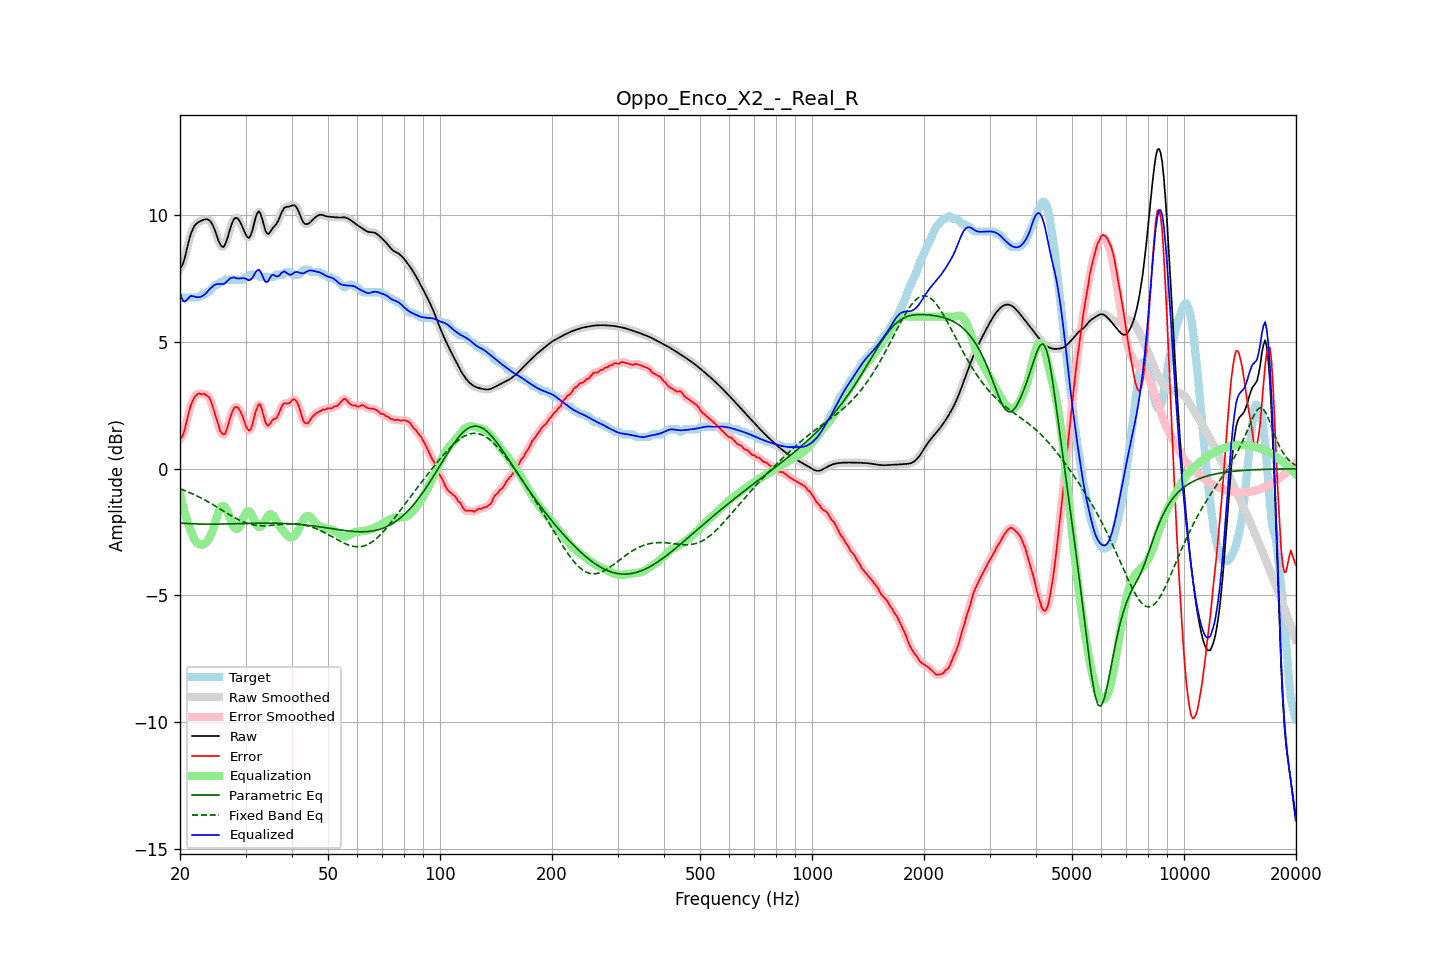

The table this chart was drawn from, first rows:
frequency, raw, error, smoothed, error_smoothed, equalization, parametric_eq, fixed_band_eq, equalized_raw, equalized_smoothed, target
20.00, 7.92, 1.20, 7.90, 1.16, -0.97, -2.14, -0.79, 6.96, 6.93, 6.73
20.20, 7.98, 1.22, 8.00, 1.25, -1.24, -2.15, -0.82, 6.74, 6.76, 6.76
20.40, 8.12, 1.36, 8.15, 1.39, -1.50, -2.15, -0.84, 6.62, 6.65, 6.76
20.61, 8.33, 1.57, 8.34, 1.57, -1.74, -2.16, -0.86, 6.59, 6.60, 6.76
20.81, 8.60, 1.84, 8.59, 1.83, -1.95, -2.16, -0.89, 6.65, 6.64, 6.76
21.02, 8.86, 2.10, 8.86, 2.10, -2.15, -2.16, -0.92, 6.71, 6.71, 6.76
21.23, 9.11, 2.35, 9.10, 2.34, -2.32, -2.17, -0.94, 6.79, 6.78, 6.76
21.44, 9.31, 2.55, 9.30, 2.54, -2.48, -2.17, -0.97, 6.83, 6.82, 6.76
21.66, 9.46, 2.69, 9.46, 2.70, -2.65, -2.17, -1.00, 6.80, 6.81, 6.76
21.87, 9.58, 2.82, 9.58, 2.82, -2.79, -2.18, -1.03, 6.80, 6.79, 6.76
22.09, 9.66, 2.90, 9.66, 2.90, -2.88, -2.18, -1.06, 6.78, 6.78, 6.76
22.31, 9.71, 2.95, 9.71, 2.95, -2.94, -2.18, -1.09, 6.77, 6.77, 6.76
22.54, 9.75, 2.98, 9.75, 2.96, -2.98, -2.18, -1.12, 6.77, 6.77, 6.77
22.76, 9.78, 2.93, 9.78, 2.96, -2.99, -2.18, -1.15, 6.79, 6.79, 6.85
22.99, 9.81, 2.95, 9.81, 2.95, -2.99, -2.18, -1.18, 6.82, 6.82, 6.86
23.22, 9.83, 2.96, 9.83, 2.94, -2.97, -2.18, -1.22, 6.86, 6.86, 6.87
23.45, 9.84, 2.90, 9.85, 2.92, -2.93, -2.18, -1.25, 6.92, 6.92, 6.94
23.69, 9.84, 2.88, 9.84, 2.88, -2.86, -2.19, -1.29, 6.98, 6.98, 6.96
23.92, 9.82, 2.82, 9.81, 2.81, -2.76, -2.19, -1.32, 7.05, 7.05, 6.99
24.16, 9.76, 2.70, 9.75, 2.70, -2.64, -2.19, -1.36, 7.12, 7.12, 7.05
24.40, 9.66, 2.53, 9.65, 2.53, -2.48, -2.19, -1.40, 7.18, 7.18, 7.13
24.65, 9.52, 2.33, 9.52, 2.33, -2.29, -2.19, -1.43, 7.23, 7.23, 7.20
24.89, 9.36, 2.10, 9.35, 2.11, -2.09, -2.18, -1.47, 7.27, 7.26, 7.26
25.14, 9.18, 1.92, 9.17, 1.89, -1.89, -2.18, -1.51, 7.29, 7.29, 7.26
25.39, 8.99, 1.70, 9.00, 1.69, -1.70, -2.18, -1.55, 7.29, 7.29, 7.29
25.65, 8.86, 1.49, 8.85, 1.52, -1.56, -2.18, -1.59, 7.29, 7.29, 7.36
25.91, 8.77, 1.41, 8.77, 1.39, -1.48, -2.18, -1.63, 7.29, 7.29, 7.36
26.16, 8.75, 1.35, 8.77, 1.35, -1.46, -2.18, -1.67, 7.29, 7.30, 7.40
26.43, 8.84, 1.38, 8.85, 1.41, -1.51, -2.18, -1.71, 7.32, 7.33, 7.46
26.69, 9.01, 1.54, 9.00, 1.54, -1.62, -2.18, -1.75, 7.39, 7.38, 7.46
26.96, 9.21, 1.75, 9.21, 1.74, -1.76, -2.18, -1.78, 7.44, 7.45, 7.46
27.23, 9.43, 1.97, 9.43, 1.97, -1.93, -2.17, -1.82, 7.50, 7.50, 7.46
27.50, 9.63, 2.17, 9.63, 2.17, -2.09, -2.17, -1.86, 7.54, 7.53, 7.46
27.77, 9.78, 2.32, 9.78, 2.32, -2.24, -2.17, -1.89, 7.54, 7.54, 7.46
28.05, 9.88, 2.42, 9.87, 2.41, -2.34, -2.17, -1.93, 7.55, 7.54, 7.46
28.33, 9.90, 2.44, 9.90, 2.44, -2.38, -2.17, -1.96, 7.52, 7.52, 7.46
28.62, 9.87, 2.41, 9.87, 2.41, -2.36, -2.17, -2.00, 7.51, 7.51, 7.46
28.90, 9.78, 2.32, 9.78, 2.32, -2.28, -2.16, -2.03, 7.51, 7.50, 7.46
29.19, 9.66, 2.20, 9.66, 2.20, -2.15, -2.16, -2.06, 7.51, 7.51, 7.46
29.48, 9.52, 2.06, 9.52, 2.04, -2.00, -2.16, -2.08, 7.52, 7.52, 7.46
29.78, 9.37, 1.86, 9.37, 1.86, -1.85, -2.16, -2.11, 7.52, 7.51, 7.51
30.08, 9.23, 1.67, 9.23, 1.69, -1.74, -2.16, -2.13, 7.49, 7.49, 7.56
30.38, 9.13, 1.57, 9.14, 1.56, -1.68, -2.16, -2.16, 7.46, 7.46, 7.56
30.68, 9.11, 1.51, 9.13, 1.52, -1.68, -2.15, -2.17, 7.43, 7.45, 7.61
30.99, 9.22, 1.56, 9.22, 1.58, -1.75, -2.15, -2.19, 7.47, 7.47, 7.66
31.30, 9.40, 1.74, 9.41, 1.75, -1.87, -2.15, -2.21, 7.54, 7.54, 7.66
31.61, 9.65, 1.99, 9.65, 1.98, -2.01, -2.15, -2.22, 7.63, 7.64, 7.66
31.93, 9.91, 2.24, 9.89, 2.23, -2.15, -2.15, -2.23, 7.76, 7.75, 7.66
32.24, 10.07, 2.41, 10.07, 2.43, -2.25, -2.15, -2.24, 7.82, 7.82, 7.66
32.57, 10.16, 2.55, 10.13, 2.53, -2.30, -2.15, -2.24, 7.86, 7.84, 7.61
32.89, 10.08, 2.52, 10.07, 2.49, -2.29, -2.15, -2.25, 7.79, 7.78, 7.56
33.22, 9.89, 2.33, 9.89, 2.33, -2.23, -2.15, -2.25, 7.66, 7.65, 7.56
33.55, 9.65, 2.09, 9.65, 2.10, -2.14, -2.15, -2.25, 7.51, 7.51, 7.56
33.89, 9.42, 1.86, 9.44, 1.88, -2.03, -2.15, -2.25, 7.38, 7.40, 7.56
34.23, 9.30, 1.73, 9.31, 1.75, -1.93, -2.14, -2.25, 7.37, 7.38, 7.56
34.57, 9.26, 1.70, 9.28, 1.72, -1.84, -2.15, -2.24, 7.42, 7.44, 7.56
34.92, 9.34, 1.78, 9.33, 1.78, -1.80, -2.15, -2.24, 7.54, 7.54, 7.56
35.27, 9.43, 1.87, 9.42, 1.86, -1.80, -2.15, -2.23, 7.63, 7.62, 7.56
35.62, 9.52, 1.96, 9.51, 1.93, -1.86, -2.15, -2.23, 7.66, 7.65, 7.56
35.97, 9.58, 1.97, 9.59, 1.97, -1.96, -2.15, -2.22, 7.63, 7.63, 7.62
... 635 more rows
